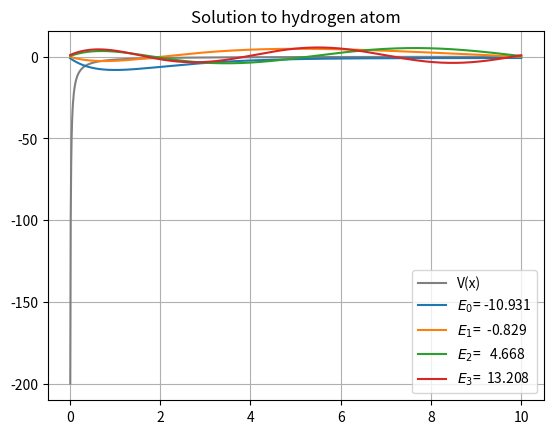

Generate this figure with matplotlib:
# Solution to Hydrogen Atom

import numpy as np
import math as m
import matplotlib.pyplot as plt
from pylab import*

N = 1000
x = np.linspace(.01, 10., N)  # x values
h = x[1]-x[0]  # fundamental length being the stepsize

V = np.zeros(N)  # potential values
for i in range(N):
    V[i] = -2/x[i]*exp(-x[i]*0.53/5)

Mdd = 1./(h*h)*(np.diag(np.ones(N-1), -1) - 2 *
                np.diag(np.ones(N), 0) + np.diag(np.ones(N-1), 1))
H = -Mdd + np.diag(V)
E, eigenvector1 = np.linalg.eigh(H)
eigenvector = np.transpose(eigenvector1)

# print(eigenvector)


plt.plot(x, V, color="Gray", label="V(x)")
k = 4  # number of eigen states

for i in range(k):
    # plt.plot(x,np.full(N,E[i]),label="$E_{}$={:>8.3f}".format(i,E[i]))
    plt.plot(x, 100*eigenvector[i]+E[i],
             label="$E_{}$={:>8.3f}".format(i, 13.6*E[i]))


plt.title("Solution to hydrogen atom")
plt.legend()
plt.grid()
plt.show()
